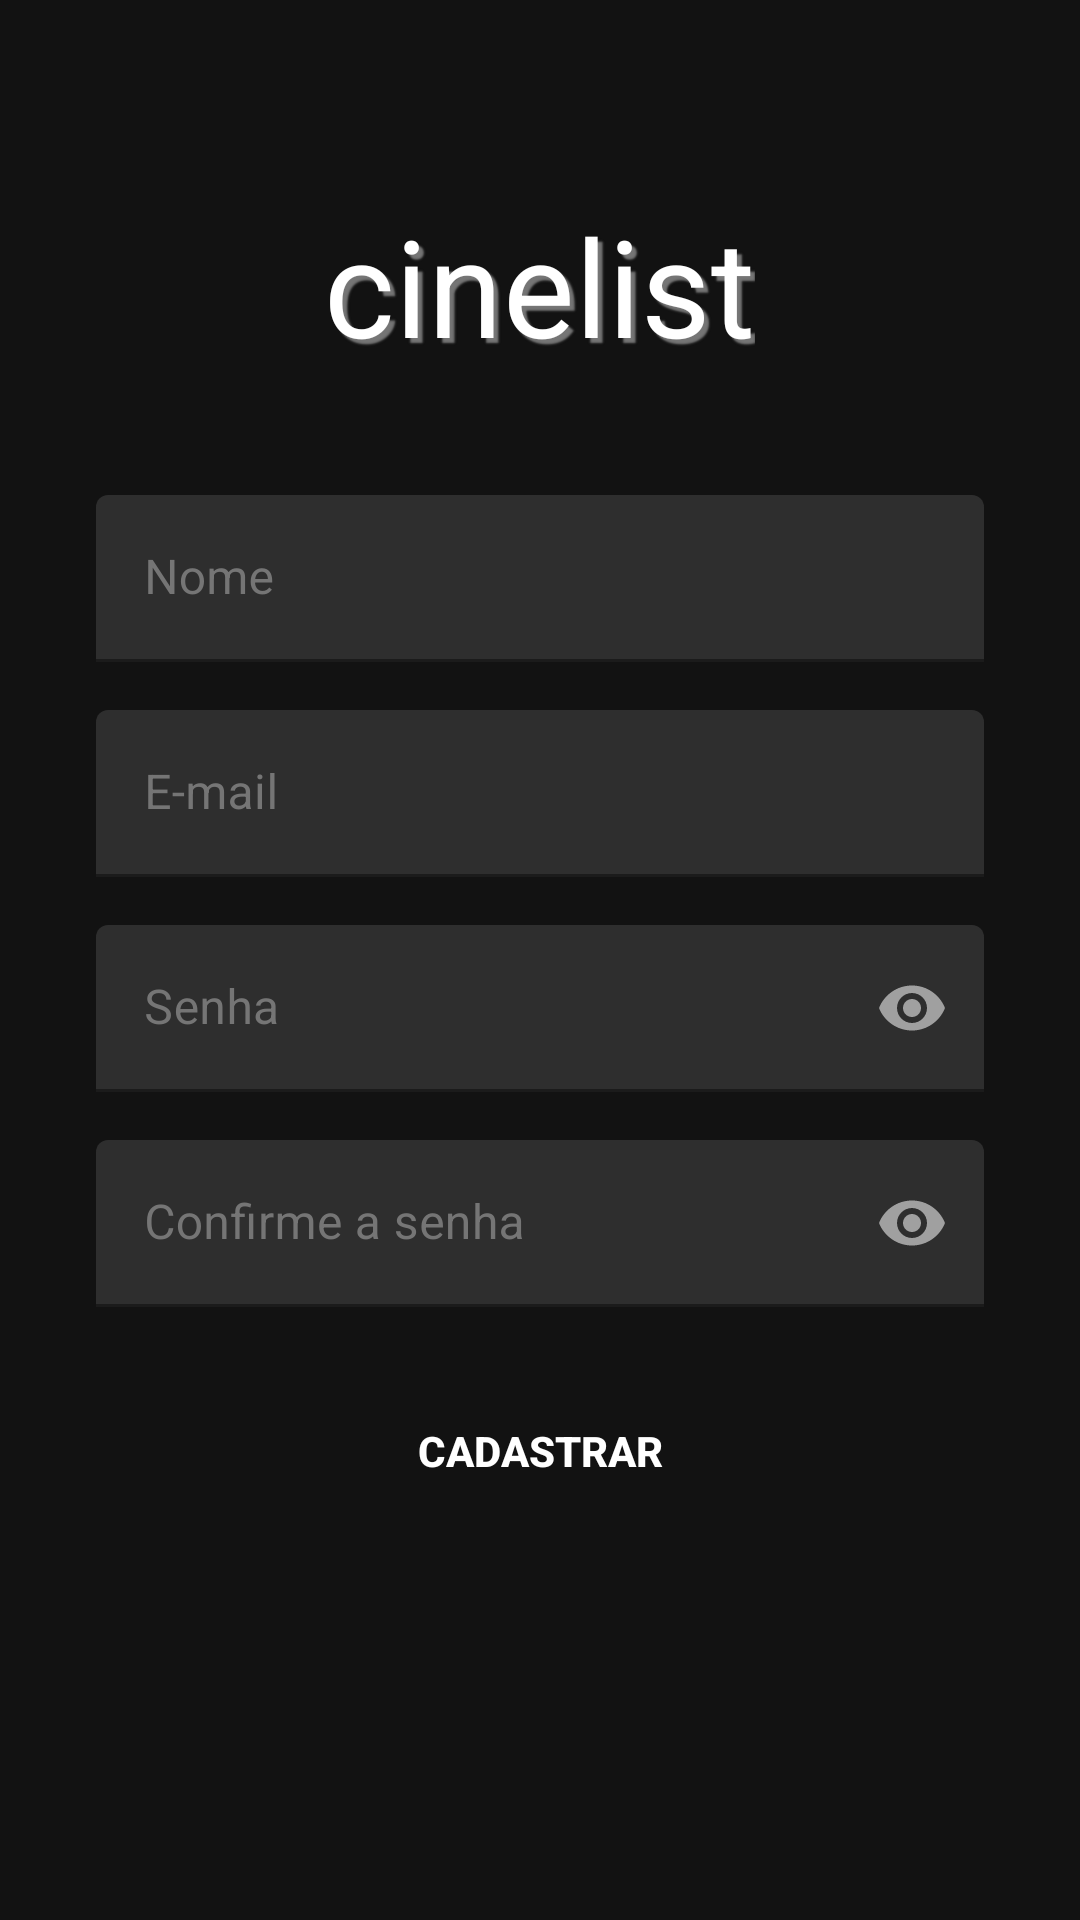

Reconstruct the res/layout file that produces this screen, plus the resources it refers to.
<!-- AndroidManifest.xml: activity theme Theme.SignUp -->
<!-- res/layout/activity_sign_up.xml -->
<?xml version="1.0" encoding="utf-8"?>
<androidx.constraintlayout.widget.ConstraintLayout  xmlns:android="http://schemas.android.com/apk/res/android"
    xmlns:app="http://schemas.android.com/apk/res-auto"
    xmlns:tools="http://schemas.android.com/tools"
    android:layout_width="match_parent"
    android:layout_height="match_parent"
    tools:context=".MainActivity">

    <LinearLayout
        android:layout_width="match_parent"
        android:layout_height="wrap_content"
        android:layout_marginStart="32dp"
        android:layout_marginEnd="32dp"
        android:orientation="vertical"
        app:layout_constraintBottom_toBottomOf="parent"
        app:layout_constraintEnd_toEndOf="parent"
        app:layout_constraintStart_toStartOf="parent"
        app:layout_constraintTop_toTopOf="parent"
        app:layout_constraintVertical_bias="0.32999998">

        <TextView
            android:id="@+id/txt_logo"
            android:layout_width="wrap_content"
            android:layout_height="wrap_content"
            android:layout_gravity="center"
            android:shadowColor="@color/gray_600"
            android:shadowDx="5"
            android:shadowDy="5"
            android:shadowRadius="1"
            android:text="@string/cinelist"
            android:textAlignment="center"
            android:textColor="@color/white"
            android:textSize="@dimen/dim_45sp" />

        <com.google.android.material.textfield.TextInputLayout
            android:id="@+id/edt_singupNomeLayout"
            android:layout_width="match_parent"
            android:layout_height="wrap_content"
            android:layout_marginTop="@dimen/dim_espacamento_40dp"
            android:backgroundTint="@color/gray_600"
            android:hint="@string/nome"
            android:textColorHint="@color/gray_600"
            app:boxStrokeColor="@color/white"
            app:endIconMode="clear_text"
            app:hintTextColor="@color/gray_600">

            <com.google.android.material.textfield.TextInputEditText
                android:id="@+id/edt_singupNomeInput"
                android:inputType="text"
                android:layout_width="match_parent"
                android:layout_height="wrap_content" />
        </com.google.android.material.textfield.TextInputLayout>

        <com.google.android.material.textfield.TextInputLayout
            android:id="@+id/edt_singupEmailLayout"
            android:layout_width="match_parent"
            android:layout_height="wrap_content"
            android:layout_marginTop="@dimen/dim_espacamento_16dp"
            android:backgroundTint="@color/gray_600"
            android:hint="@string/e_mail"
            android:textColorHint="@color/gray_600"
            app:boxStrokeColor="@color/white"
            app:endIconMode="clear_text"
            app:hintTextColor="@color/gray_600">

            <com.google.android.material.textfield.TextInputEditText
                android:id="@+id/edt_singupEmailInput"
                android:inputType="textEmailAddress"
                android:layout_width="match_parent"
                android:layout_height="wrap_content" />
        </com.google.android.material.textfield.TextInputLayout>

        <com.google.android.material.textfield.TextInputLayout
            android:id="@+id/edt_singupPasswordLayout"
            android:layout_width="match_parent"
            android:layout_height="wrap_content"
            android:layout_marginTop="@dimen/dim_espacamento_16dp"
            android:backgroundTint="@color/gray_600"
            android:hint="@string/senha"
            android:textColorHint="@color/gray_600"
            app:boxStrokeColor="@color/white"
            app:endIconMode="password_toggle"
            app:hintTextColor="@color/gray_600">

            <com.google.android.material.textfield.TextInputEditText
                android:id="@+id/edt_singupPasswordInput"
                android:layout_width="match_parent"
                android:layout_height="wrap_content"
                android:inputType="textPassword" />

        </com.google.android.material.textfield.TextInputLayout>

        <com.google.android.material.textfield.TextInputLayout
            android:id="@+id/edt_singupPasswordConfirmacaoLayout"
            android:layout_width="match_parent"
            android:layout_height="wrap_content"
            android:layout_marginTop="@dimen/dim_espacamento_16dp"
            android:backgroundTint="@color/gray_600"
            android:hint="@string/confirme_a_senha"
            android:textColorHint="@color/gray_600"
            app:boxStrokeColor="@color/white"
            app:endIconMode="password_toggle"
            app:hintTextColor="@color/gray_600">

            <com.google.android.material.textfield.TextInputEditText
                android:id="@+id/edt_singupPasswordConfirmacaoInput"
                android:layout_width="match_parent"
                android:layout_height="wrap_content"
                android:inputType="textPassword" />

        </com.google.android.material.textfield.TextInputLayout>

        <Button
            android:id="@+id/btn_signUp"
            style="@style/AppTheme.RoundedCornerMaterialButton"
            android:layout_width="match_parent"
            android:layout_height="wrap_content"
            android:layout_marginTop="@dimen/dim_24_dp"
            android:text="@string/cadastrar"
            android:textAllCaps="true"
            android:textStyle="bold" />

    </LinearLayout>




</androidx.constraintlayout.widget.ConstraintLayout >
<!-- resources referenced by this layout -->
<resources>
  <color name="gray_600">#757575</color>
  <color name="white">#FFFFFFFF</color>
  <dimen name="dim_24_dp">24dp</dimen>
  <dimen name="dim_45sp">45sp</dimen>
  <dimen name="dim_espacamento_16dp">16dp</dimen>
  <dimen name="dim_espacamento_40dp">40dp</dimen>
  <string name="cadastrar">Cadastrar</string>
  <string name="cinelist">cinelist</string>
  <string name="confirme_a_senha">Confirme a senha</string>
  <string name="e_mail">E-mail</string>
  <string name="nome">Nome</string>
  <string name="senha">Senha</string>
  <style name="AppTheme.RoundedCornerMaterialButton" parent="Widget.AppCompat.Button.Colored">
          <item name="android:background">@drawable/rounded_shape</item>
      </style>
  <style name="Theme.SignUp" parent="Theme.MaterialComponents">
          
  
          
          <item name="colorPrimary">@color/purple_400</item>
          <item name="colorPrimaryVariant">@color/purple_800</item>
          <item name="colorOnPrimary">@color/white</item>
          
          <item name="colorSecondary">@color/purple_400</item>
          <item name="colorSecondaryVariant">@color/purple_400</item>
          <item name="colorOnSecondary">@color/white</item>
          
          <item name="android:statusBarColor" tools:targetApi="l">@color/gray_900</item>
          
  
      </style>
  <color name="purple_400">#FFAB47BC</color>
  <color name="purple_800">#FF6A1B9A</color>
  <color name="gray_900">#FF212121</color>
</resources>
